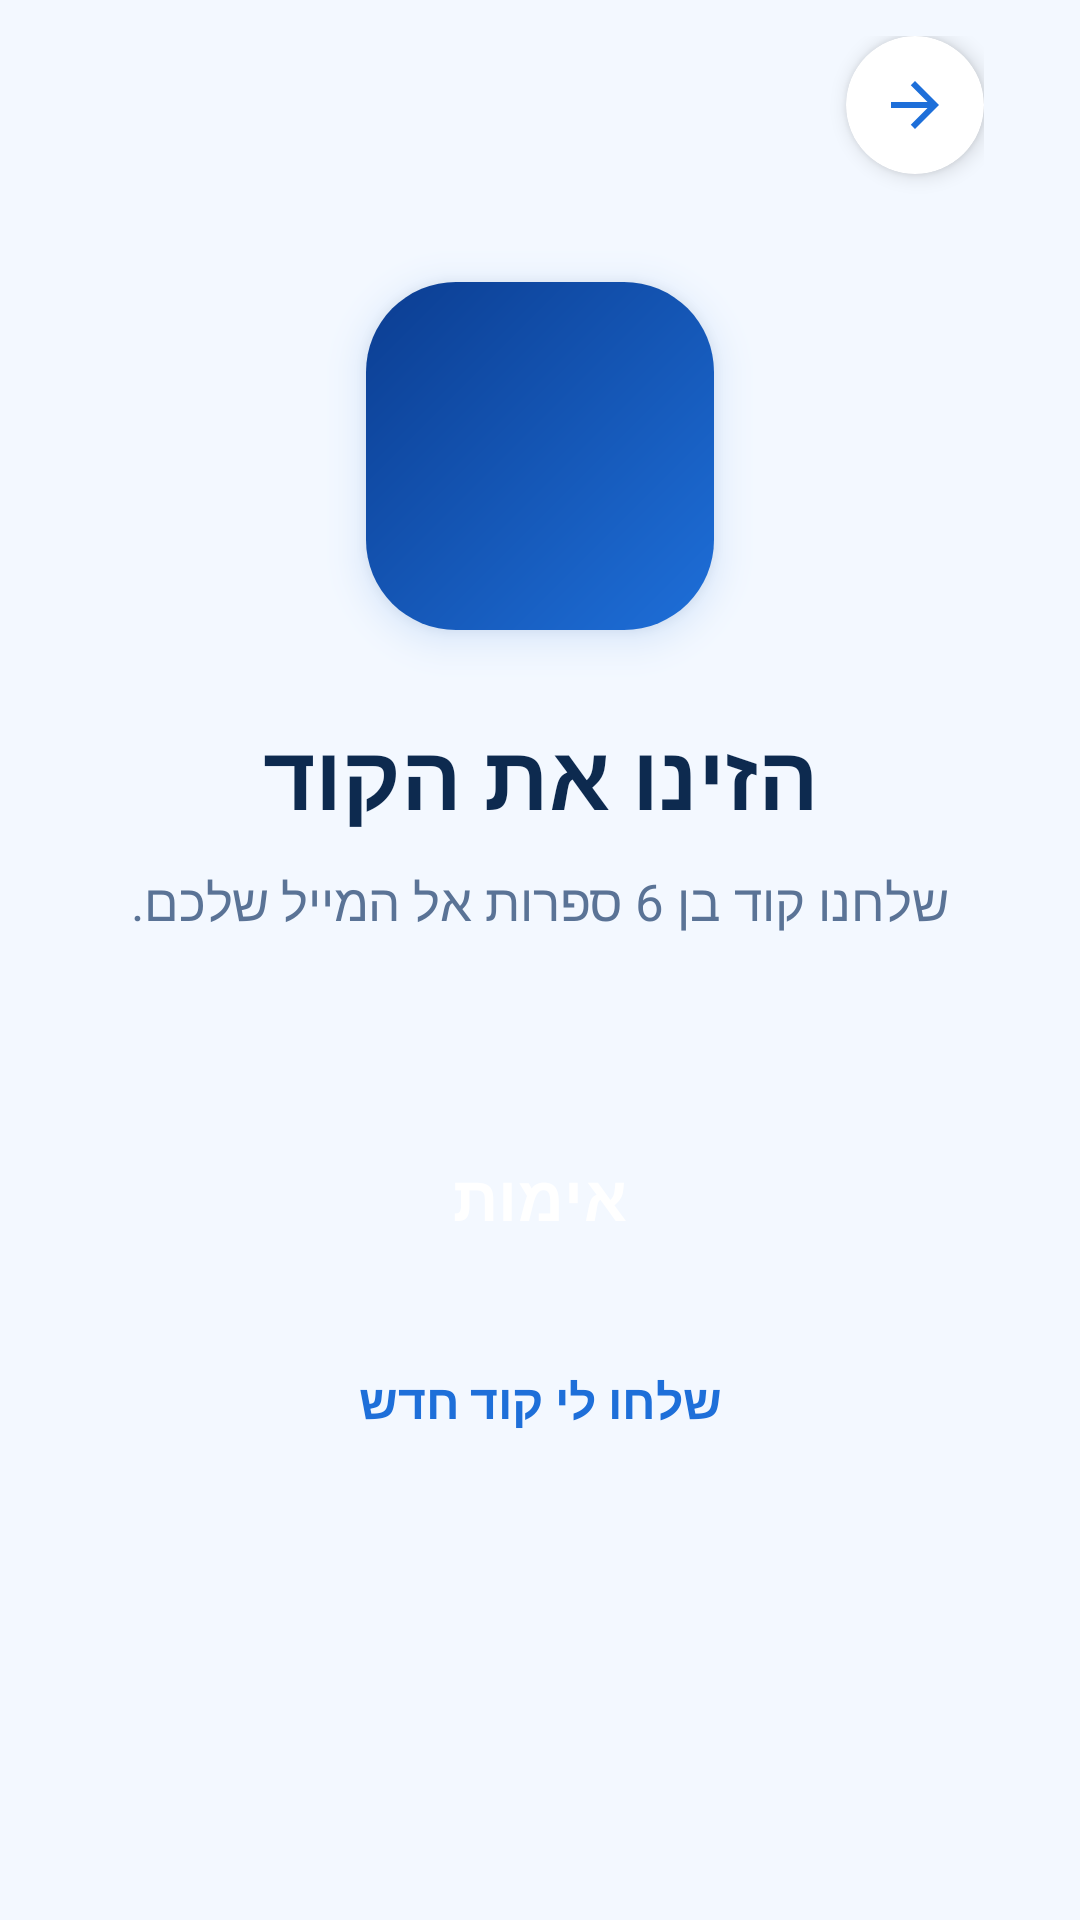

The Android layout XML behind this screen, and the referenced resources:
<!-- AndroidManifest.xml: application theme Theme.MyApplication -->
<!-- res/layout/activity_verify_code.xml -->
<?xml version="1.0" encoding="utf-8"?>
<ScrollView
    xmlns:android="http://schemas.android.com/apk/res/android"
    xmlns:app="http://schemas.android.com/apk/res-auto"
    xmlns:tools="http://schemas.android.com/tools"
    android:id="@+id/verifyRoot"
    android:layout_width="match_parent"
    android:layout_height="match_parent"
    android:background="@color/login_background"
    android:clipToPadding="false"
    android:fillViewport="true"
    android:layoutDirection="rtl"
    tools:context=".VerifyCodeActivity">

    <LinearLayout
        android:layout_width="match_parent"
        android:layout_height="wrap_content"
        android:gravity="center_horizontal"
        android:orientation="vertical"
        android:paddingHorizontal="32dp"
        android:paddingTop="12dp"
        android:paddingBottom="32dp">

        <com.google.android.material.card.MaterialCardView
            android:id="@+id/btnBack"
            android:layout_width="46dp"
            android:layout_height="46dp"
            android:layout_gravity="start"
            android:clickable="true"
            android:focusable="true"
            app:cardBackgroundColor="@color/white"
            app:cardCornerRadius="23dp"
            app:cardElevation="4dp"
            app:strokeWidth="0dp">

            <ImageView
                android:layout_width="24dp"
                android:layout_height="24dp"
                android:layout_gravity="center"
                android:contentDescription="חזרה"
                android:src="@drawable/ic_arrow_forward" />
        </com.google.android.material.card.MaterialCardView>

        <FrameLayout
            android:layout_width="116dp"
            android:layout_height="116dp"
            android:layout_marginTop="36dp"
            android:background="@drawable/bg_key_square"
            android:elevation="8dp"
            android:outlineSpotShadowColor="@color/login_primary">

            <ImageView
                android:layout_width="56dp"
                android:layout_height="56dp"
                android:layout_gravity="center"
                android:importantForAccessibility="no"
                android:src="@drawable/ic_key" />
        </FrameLayout>

        <TextView
            android:layout_width="match_parent"
            android:layout_height="wrap_content"
            android:layout_marginTop="28dp"
            android:gravity="center"
            android:text="הזינו את הקוד"
            android:textColor="@color/login_title"
            android:textSize="30sp"
            android:textStyle="bold" />

        <TextView
            android:id="@+id/tvVerifySubtitle"
            android:layout_width="match_parent"
            android:layout_height="wrap_content"
            android:layout_marginTop="10dp"
            android:gravity="center"
            android:text="שלחנו קוד בן 6 ספרות אל המייל שלכם."
            android:textColor="@color/login_text_muted"
            android:textSize="17sp" />

        
        <LinearLayout
            android:id="@+id/codeRow"
            android:layout_width="match_parent"
            android:layout_height="wrap_content"
            android:layout_marginTop="32dp"
            android:layoutDirection="ltr"
            android:orientation="horizontal" />

        <TextView
            android:id="@+id/tvCodeError"
            android:layout_width="match_parent"
            android:layout_height="wrap_content"
            android:layout_marginTop="12dp"
            android:gravity="center"
            android:textColor="@color/home_negative"
            android:textSize="14sp"
            android:visibility="gone" />

        <com.google.android.material.button.MaterialButton
            android:id="@+id/btnVerify"
            android:layout_width="match_parent"
            android:layout_height="62dp"
            android:layout_marginTop="24dp"
            android:background="@drawable/bg_login_button"
            android:elevation="6dp"
            android:enabled="false"
            android:outlineSpotShadowColor="@color/login_primary"
            android:text="אימות"
            android:textColor="@color/white"
            android:textSize="21sp"
            android:textStyle="bold"
            app:backgroundTint="@null" />

        <ProgressBar
            android:id="@+id/progressVerify"
            style="?android:attr/progressBarStyleSmall"
            android:layout_width="wrap_content"
            android:layout_height="wrap_content"
            android:layout_marginTop="10dp"
            android:indeterminateTint="@color/login_primary"
            android:visibility="gone" />

        <TextView
            android:id="@+id/btnResend"
            android:layout_width="wrap_content"
            android:layout_height="wrap_content"
            android:layout_marginTop="18dp"
            android:background="?attr/selectableItemBackground"
            android:padding="8dp"
            android:text="שלחו לי קוד חדש"
            android:textColor="@color/login_primary"
            android:textSize="16sp"
            android:textStyle="bold" />
    </LinearLayout>
</ScrollView>
<!-- resources referenced by this layout -->
<resources>
  <color name="home_negative">#FFD6303F</color>
  <color name="login_background">#FFF3F8FF</color>
  <color name="login_primary">#FF1E6FD9</color>
  <color name="login_text_muted">#FF5A7396</color>
  <color name="login_title">#FF0D2A4F</color>
  <color name="white">#FFFFFFFF</color>
  <!-- drawable bg_key_square (drawable) -->
  <?xml version="1.0" encoding="utf-8"?>
  <shape xmlns:android="http://schemas.android.com/apk/res/android"
      android:shape="rectangle">
      <gradient
          android:angle="315"
          android:endColor="#FF1E6FD9"
          android:startColor="#FF0B3D91"
          android:type="linear" />
      <corners android:radius="30dp" />
  </shape>
  <!-- drawable ic_arrow_forward (drawable) -->
  <vector xmlns:android="http://schemas.android.com/apk/res/android"
      android:width="24dp"
      android:height="24dp"
      android:viewportWidth="24"
      android:viewportHeight="24">
      <path
          android:fillColor="#FF1E6FD9"
          android:pathData="M12,4l-1.41,1.41L16.17,11H4v2h12.17l-5.58,5.59L12,20l8,-8z" />
  </vector>
  <style name="Theme.MyApplication" parent="Base.Theme.MyApplication" />
  <style name="Base.Theme.MyApplication" parent="Theme.Material3.DayNight.NoActionBar">
          
          
      </style>
</resources>
